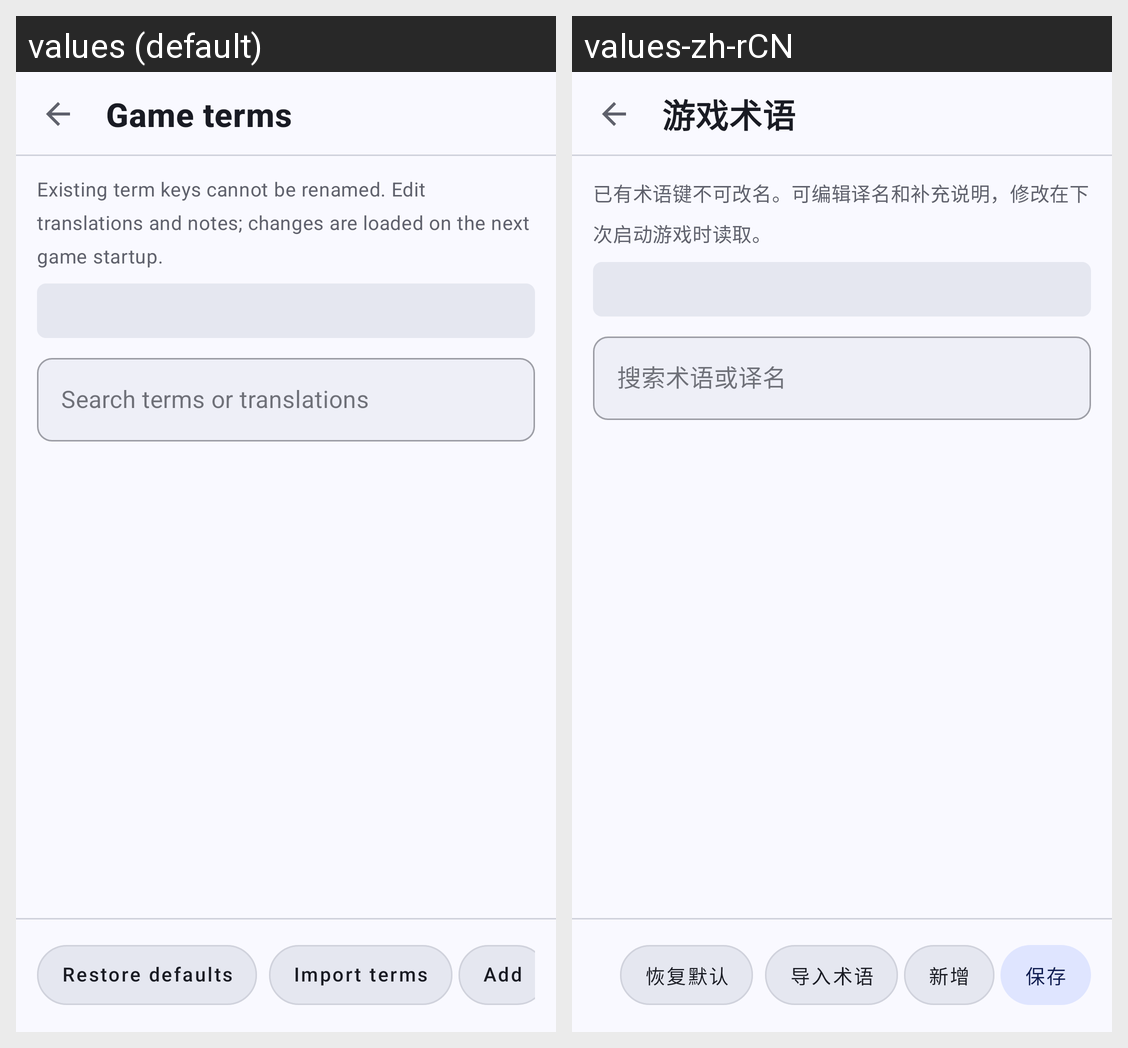

The Android screen above is rendered under two locales of the same app. Produce the string resources it draws, with the default and per-locale values.
Android screen res/layout/activity_game_terms.xml rendered under 2 locales, left to right: values (default), values-zh-rCN. Device: Nexus 5 (rendered at 1080×1920; each locale shown at half size, 540×960, under a caption strip naming it); theme Theme.HousamoEmbedTrans.
Strings drawn on this screen, with the default value and each locale's value (text and hints the layout hard-codes, and strings that could not be matched under every locale, appear in the picture but are not listed):

gameterms_title
  values: Game terms
  values-zh-rCN: 游戏术语

gameterms_editor_hint
  values: Existing term keys cannot be renamed. Edit translations and notes; changes are loaded on the next game startup.
  values-zh-rCN: 已有术语键不可改名。可编辑译名和补充说明，修改在下次启动游戏时读取。

search_game_terms
  values: Search terms or translations
  values-zh-rCN: 搜索术语或译名

reset_defaults
  values: Restore defaults
  values-zh-rCN: 恢复默认

management_transfer_import_terms
  values: Import terms
  values-zh-rCN: 导入术语

add_game_term
  values: Add
  values-zh-rCN: 新增
